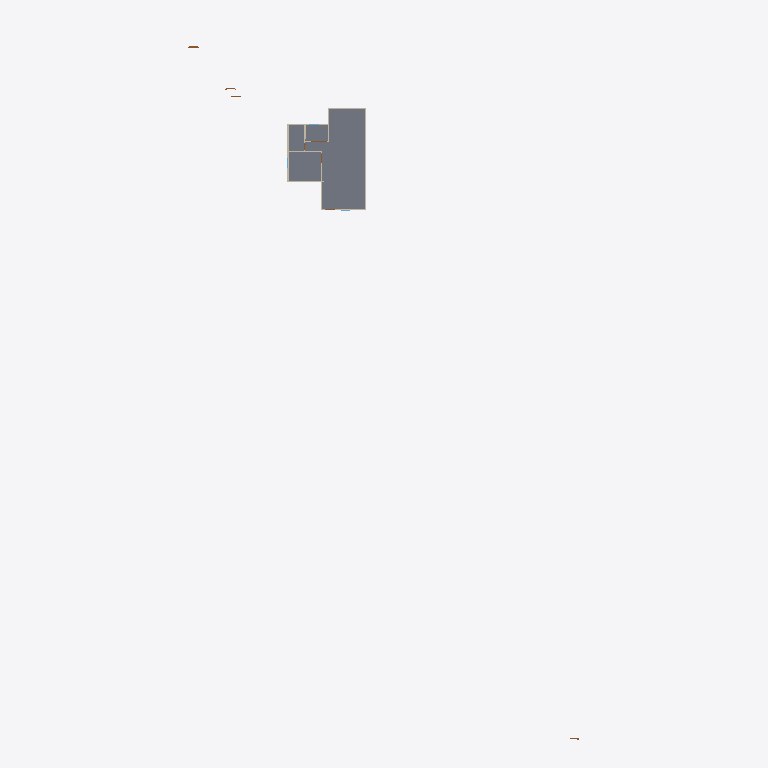
Plan cut of the same IFC building model at storey 'GF' (level 0.00 m, cut at 1.40 m), seen from above with north up, elements coloured by IFC class: 6 walls (beige), 1 slab (grey). Cut surfaces are drawn darker.
Extent 34.7 m × 63.1 m × 7.1 m (x, y, z). Storeys (3): GF at 0.00 m; 2F at 3.00 m; Roof at 6.00 m. Elements (71): 35 IfcWall, 14 IfcDoor, 9 IfcWindow, 7 IfcRoof, 6 IfcSlab.

HEADER;
FILE_DESCRIPTION(('ViewDefinition[DesignTransferView]'),'2;1');
FILE_NAME('s03-activity.ifc','2026-10-01T14:42:10+08:00',(''),(''),'IfcOpenShell 0.8.5-post1','Bonsai 0.8.5-post1','Nobody');
FILE_SCHEMA(('IFC4'));
ENDSEC;
DATA;
#1=IFCPROJECT('0FU1TvpkPAnvokmJ2hjqbC',$,'My Project',$,$,$,$,(#10,#22),#5);
#27=IFCSITE('2SPtEhLT90wxyygCGmd6ja',$,'My Site',$,$,#50,$,$,$,$,$,$,$,$);
#33=IFCBUILDING('2AvxphpIXFvh8sUJE_8CDc',$,'My Building',$,$,#56,$,$,$,$,$,$);
#39=IFCBUILDINGSTOREY('0PyzHJpcT0XBAvoe7sEi8g',$,'2F',$,$,#8659,$,$,$,$);
#63=IFCBUILDINGSTOREY('2jkojGHUT2PfEpJ0y4Zx3b',$,'GF',$,$,#79,$,$,$,$);
#13968=IFCBUILDINGSTOREY('0Ku6yehajBc8l1AtugDSwi',$,'Roof',$,$,#13989,$,$,$,$);
#1672=IFCSLAB('17V9qvaOT4S9HY4KM7FmEg',$,'Slab',$,$,#1680,#1687,$,$);
#279=IFCWALL('3MqlGmGEj5nOnj7MQ2_3Eh',$,'Wall',$,$,#426,#285,$,$);
#153=IFCWALL('3ICA6hcQX2Afi2EnW4rvNA',$,'Wall',$,$,#17799,#159,$,$);
#191=IFCWALL('2uR4WSZsv5TQV3HiU684Gr',$,'Wall',$,$,#17818,#197,$,$);
#87=IFCWALL('0wfXD$CgH4oQEVhX_StTbb',$,'Wall',$,$,#18373,#95,$,$);
#855=IFCWALL('0EAMNykYzFqOkerRGCaSkM',$,'Wall',$,$,#1308,#861,$,$);
#254=IFCWALL('3pb0XPIBDD0wcq0D6M80ub',$,'Wall',$,$,#265,#260,$,$);
ENDSEC;
